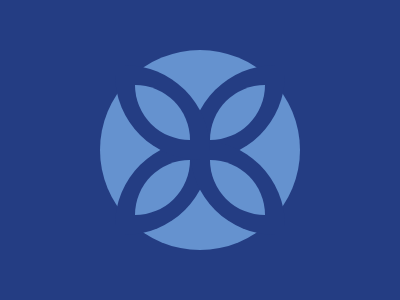

Write a web page that renders exactly this picture using CSS.

<div style="width:400; height:300; background:#243D83">
  <div style="width:200; height:200; border-radius:100%; top:50; left:100; background:#6592CF"/>
  <div class="notch" style="border-radius:90% 0 90% 0; top:140; left:115;"/>
  <div class="notch" style="border-radius:90% 0 90% 0; top:65; left:190;"/>
  <div class="notch" style="border-radius:0 90% 0 90%; top:140; left:190;"/>
  <div class="notch" style="border-radius:0 90% 0 90%; top:65; left:115;"/>
  <div class="cir" style="border-radius:100% 0 100% 0; top:160; left:135;"/>
  <div class="cir" style="border-radius:100% 0 100% 0; top:85; left:210;"/>
  <div class="cir" style="border-radius:0 100% 0 100%; top:160; left:210;"/>
  <div class="cir" style="border-radius:0 100% 0 100%; top:85; left:135;"/>
</div>
<style>
  * {
    position: fixed;
    margin: 0;
    padding: 0;
  }
  .notch {
    width: 95;
    height: 95;
    background: #243D83;
  }
  .cir {
    width: 55;
    height: 55;
    background: #6592CF;
  }
</style>
